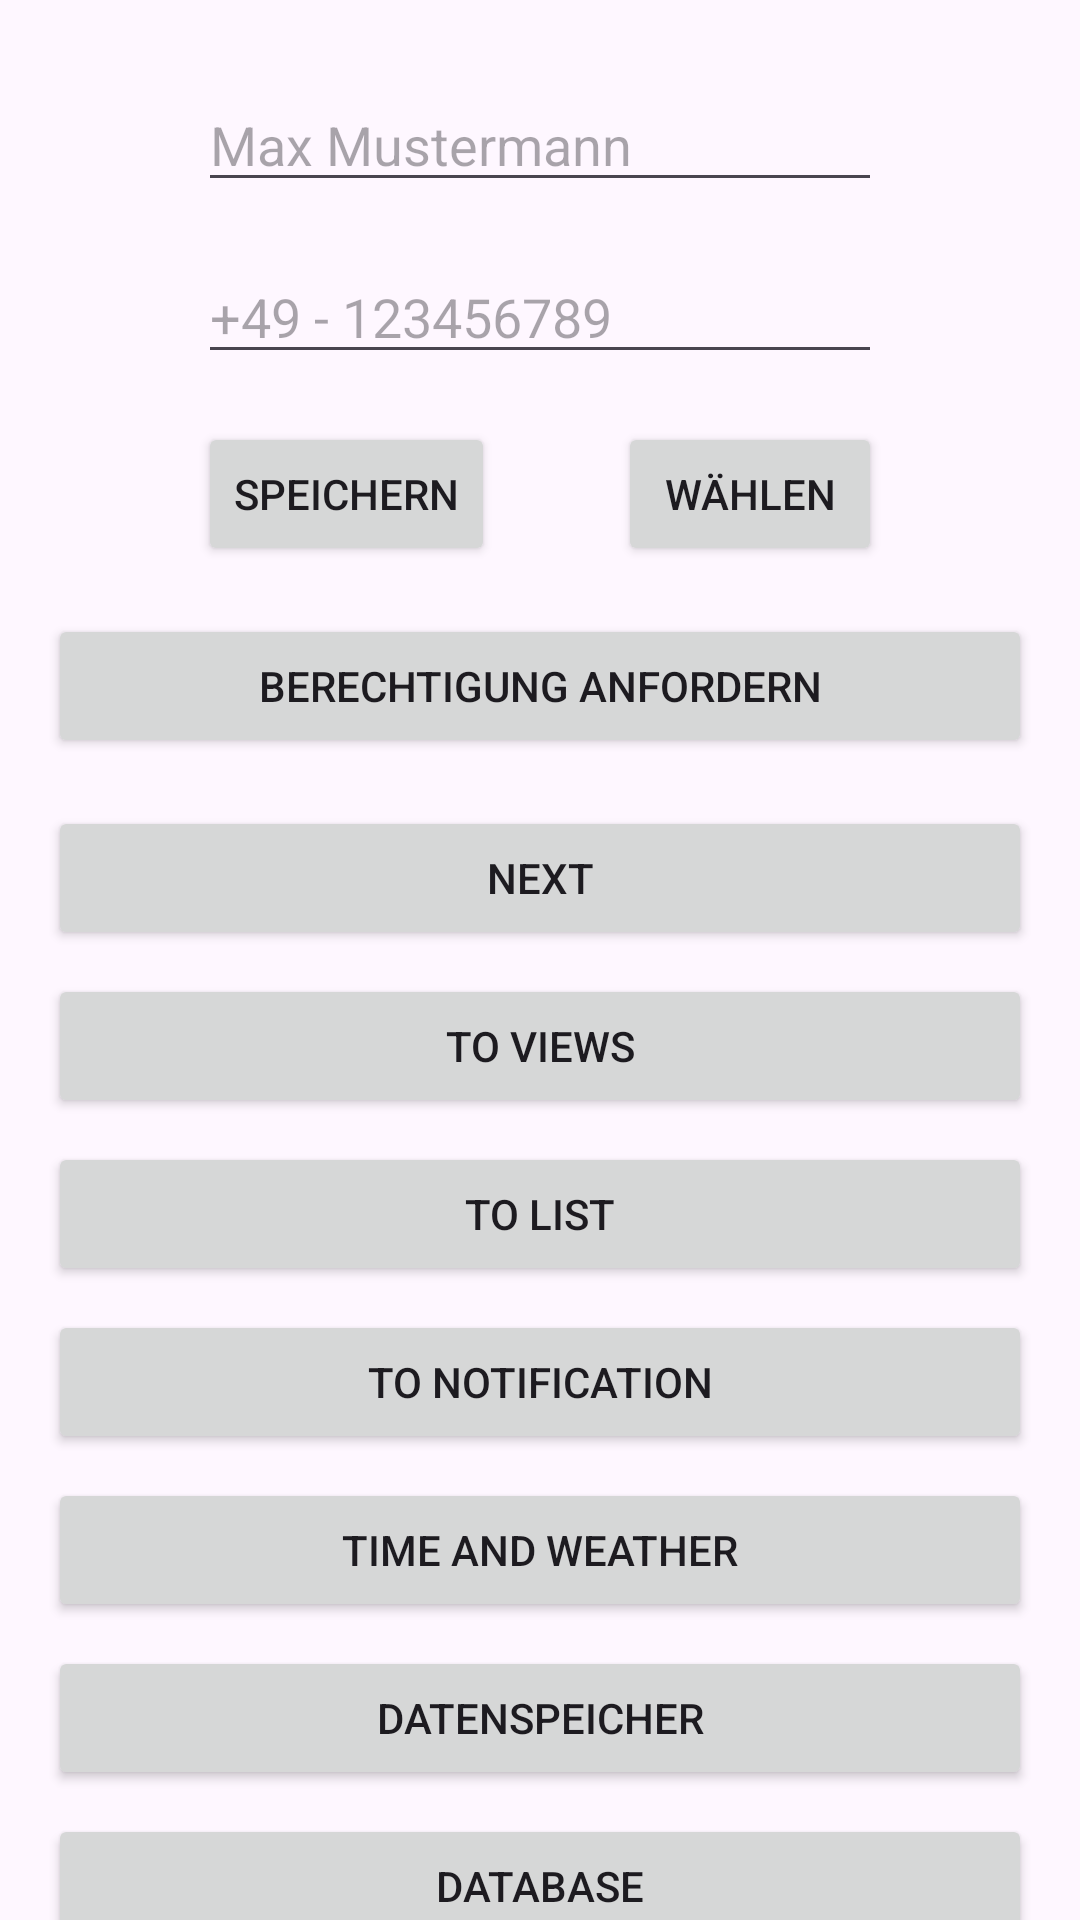

The Android layout XML behind this screen, and the referenced resources:
<!-- AndroidManifest.xml: application theme Theme.Mae -->
<!-- res/layout/fragment_first.xml -->
<?xml version="1.0" encoding="utf-8"?>
<androidx.core.widget.NestedScrollView xmlns:android="http://schemas.android.com/apk/res/android"
        xmlns:app="http://schemas.android.com/apk/res-auto"
        xmlns:tools="http://schemas.android.com/tools"
        android:layout_width="match_parent"
        android:layout_height="match_parent"
        tools:context=".FirstFragment">

    <androidx.constraintlayout.widget.ConstraintLayout
            android:layout_width="match_parent"
            android:layout_height="match_parent"
            android:padding="16dp">

        <Button
                android:text="Sensor"
                android:layout_width="match_parent"
                android:layout_height="wrap_content"
                android:id="@+id/sensorButton"
                tools:layout_editor_absoluteX="116dp"
                app:layout_constraintTop_toBottomOf="@+id/databaseListButton"
                android:layout_marginTop="8dp" />

        <Button
                android:text="Database List"
                android:layout_width="match_parent"
                android:layout_height="wrap_content"
                android:id="@+id/databaseListButton"
                tools:layout_editor_absoluteX="138dp"
                android:layout_marginTop="8dp"
                app:layout_constraintTop_toBottomOf="@+id/databaseButton" />

        <Button
                android:text="Database"
                android:layout_width="match_parent"
                android:layout_height="wrap_content"
                android:id="@+id/databaseButton"
                app:layout_constraintTop_toBottomOf="@+id/datenspeicherButton"
                tools:layout_editor_absoluteX="16dp"
                android:layout_marginTop="8dp" />

        <Button
                android:text="Datenspeicher"
                android:layout_width="match_parent"
                android:layout_height="wrap_content"
                android:id="@+id/datenspeicherButton"
                tools:layout_editor_absoluteX="16dp"
                app:layout_constraintTop_toBottomOf="@+id/uhrzeitButton"
                android:layout_marginTop="8dp" />

        <Button
                android:text="Time and Weather"
                android:layout_width="match_parent"
                android:layout_height="wrap_content"
                app:layout_constraintTop_toBottomOf="@+id/toNotificationbutton"
                tools:layout_editor_absoluteX="16dp"
                android:layout_marginTop="8dp"
                android:id="@+id/uhrzeitButton" />

        <Button
                android:text="To Notification"
                android:layout_width="match_parent"
                android:layout_height="wrap_content"
                android:id="@+id/toNotificationbutton"
                app:layout_constraintTop_toBottomOf="@+id/listButton"
                android:layout_marginTop="8dp"
                app:layout_constraintStart_toStartOf="parent"
                app:layout_constraintHorizontal_bias="0.5"
                app:layout_constraintEnd_toEndOf="parent" />

        <Button
                android:text="@string/next"
                android:layout_width="match_parent"
                android:layout_height="wrap_content"
                android:id="@+id/nextButton"
                app:layout_constraintTop_toBottomOf="@+id/listLinearLayout"
                app:layout_constraintStart_toStartOf="parent"
                app:layout_constraintHorizontal_bias="0.5"
                app:layout_constraintEnd_toEndOf="parent" />

        <Button
                android:text="@string/to_views"
                android:layout_width="match_parent"
                android:layout_height="wrap_content"
                android:id="@+id/viewsButton"
                app:layout_constraintTop_toBottomOf="@+id/nextButton"
                tools:layout_editor_absoluteX="145dp"
                android:layout_marginTop="8dp" />

        <Button
                android:text="@string/to_list"
                android:layout_width="match_parent"
                android:layout_height="wrap_content"
                android:id="@+id/listButton"
                tools:layout_editor_absoluteX="16dp"
                app:layout_constraintTop_toBottomOf="@+id/viewsButton"
                android:layout_marginTop="8dp" />

        <EditText
                android:id="@+id/nameTextField"
                android:layout_width="0dp"
                android:layout_height="wrap_content"
                android:layout_marginStart="50dp"
                android:layout_marginTop="10dp"
                android:layout_marginEnd="50dp"
                android:ems="10"
                android:hint="Max Mustermann"
                android:inputType="text"
                app:layout_constraintEnd_toEndOf="parent"
                app:layout_constraintStart_toStartOf="parent"
                app:layout_constraintTop_toTopOf="parent" />

        <EditText
                android:id="@+id/phoneTextField"
                android:layout_width="0dp"
                android:layout_height="wrap_content"
                android:layout_marginTop="16dp"
                android:ems="10"
                android:hint="+49 - 123456789"
                android:inputType="phone"
                app:layout_constraintEnd_toEndOf="@+id/nameTextField"
                app:layout_constraintStart_toStartOf="@+id/nameTextField"
                app:layout_constraintTop_toBottomOf="@+id/nameTextField" />

        <Button
                android:id="@+id/saveButton"
                android:layout_width="wrap_content"
                android:layout_height="wrap_content"
                android:layout_marginTop="16dp"
                android:text="@string/save"
                app:layout_constraintStart_toStartOf="@+id/phoneTextField"
                app:layout_constraintTop_toBottomOf="@+id/phoneTextField" />

        <Button
                android:id="@+id/dialButton"
                android:layout_width="wrap_content"
                android:layout_height="wrap_content"
                android:layout_marginTop="16dp"
                android:text="@string/dial"
                app:layout_constraintEnd_toEndOf="@+id/phoneTextField"
                app:layout_constraintTop_toBottomOf="@+id/phoneTextField" />

        <LinearLayout
                android:id="@+id/listLinearLayout"
                android:layout_width="0dp"
                android:layout_height="wrap_content"
                android:layout_marginTop="16dp"
                android:orientation="vertical"
                app:layout_constraintEnd_toEndOf="@+id/dialButton"
                app:layout_constraintStart_toStartOf="@+id/saveButton"
                app:layout_constraintTop_toBottomOf="@+id/readPhoneNumberPermissionButton"></LinearLayout>

        <Button
                android:id="@+id/readPhoneNumberPermissionButton"
                android:layout_width="match_parent"
                android:layout_height="wrap_content"
                android:layout_marginTop="16dp"
                android:text="@string/permission"
                app:layout_constraintEnd_toEndOf="parent"
                app:layout_constraintStart_toStartOf="parent"
                app:layout_constraintTop_toBottomOf="@+id/saveButton"
                app:layout_constraintHorizontal_bias="0.5" />

    </androidx.constraintlayout.widget.ConstraintLayout>
</androidx.core.widget.NestedScrollView>
<!-- resources referenced by this layout -->
<resources>
  <string name="dial">Wählen</string>
  <string name="next">Next</string>
  <string name="permission">Berechtigung anfordern</string>
  <string name="save">Speichern</string>
  <string name="to_list">To List</string>
  <string name="to_views">To Views</string>
  <style name="Theme.Mae" parent="Base.Theme.Mae" />
  <style name="Base.Theme.Mae" parent="Theme.Material3.DayNight.NoActionBar">
          
          
      </style>
</resources>
